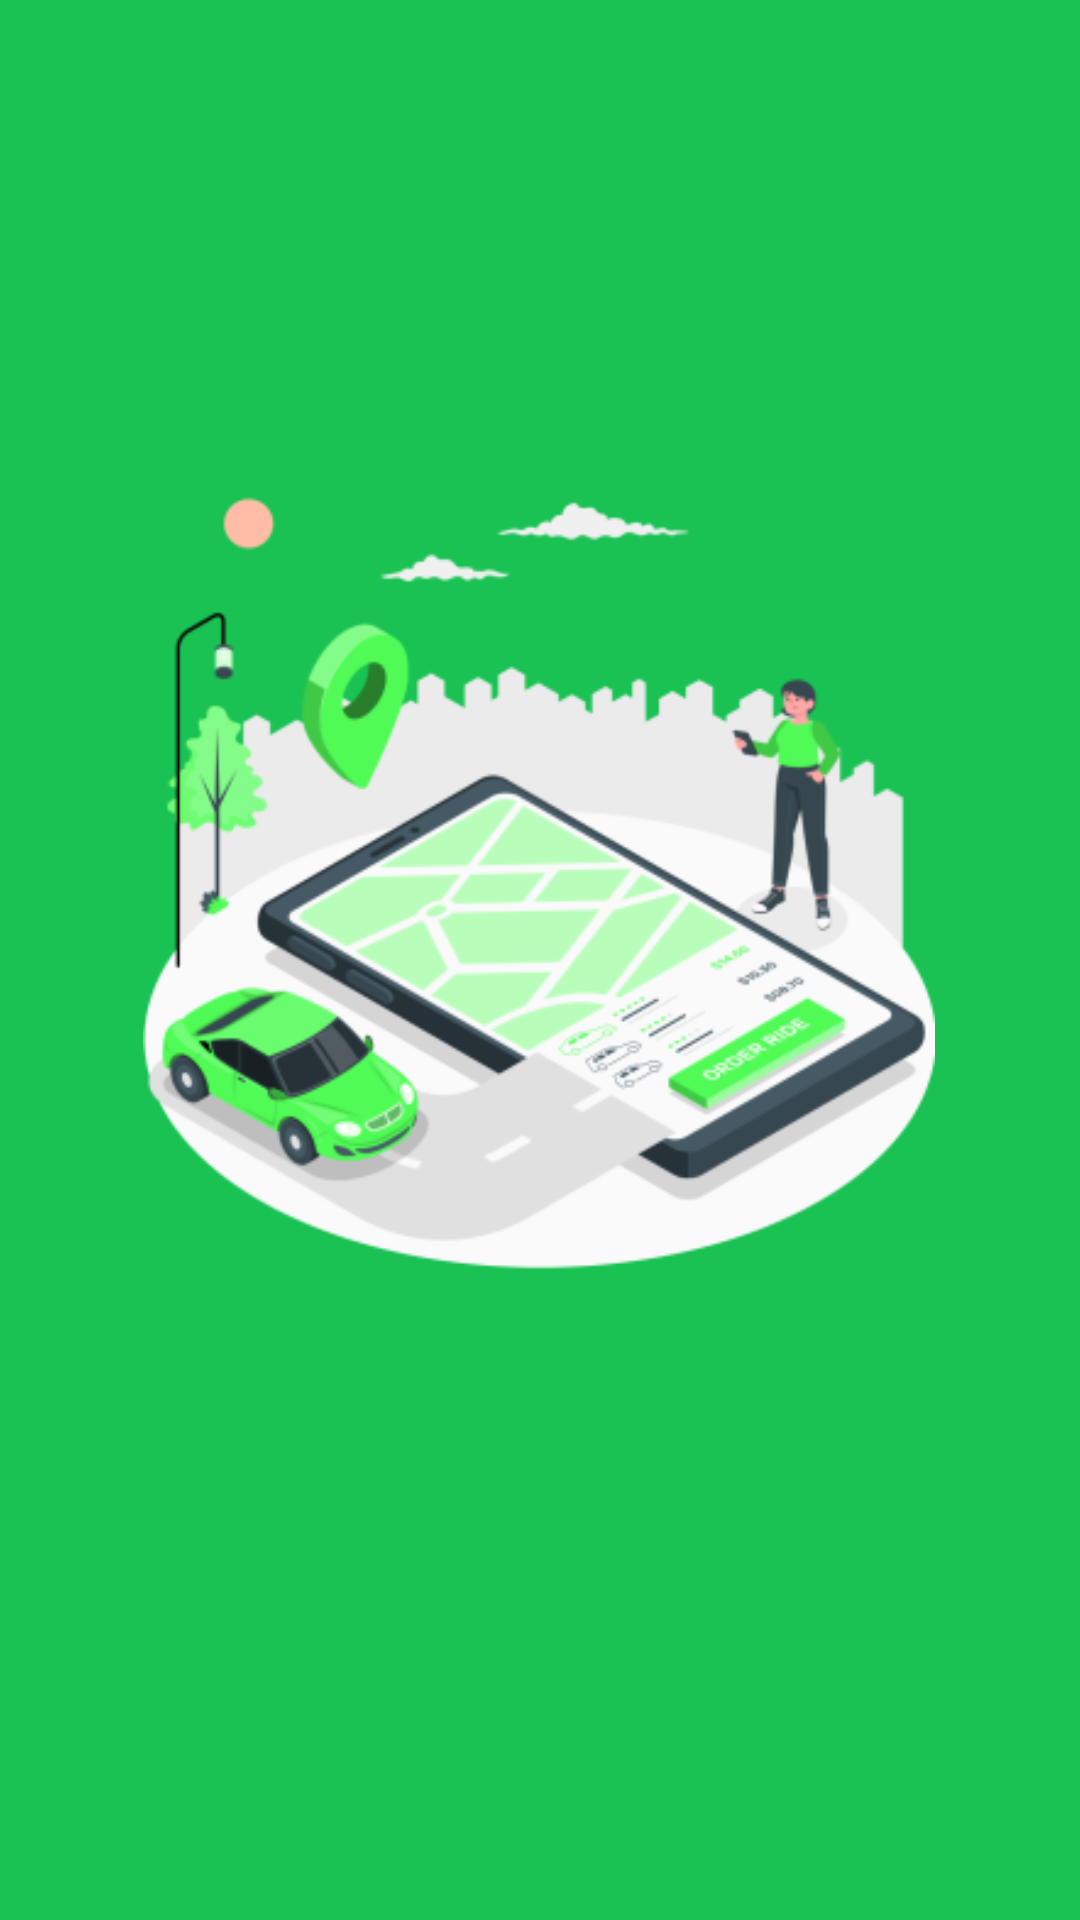

Android layout source for this screen:
<!-- AndroidManifest.xml: application theme Theme.AppCompat.NoActionBar -->
<!-- res/layout/activity_splash.xml -->
<?xml version="1.0" encoding="utf-8"?>
<androidx.constraintlayout.widget.ConstraintLayout xmlns:android="http://schemas.android.com/apk/res/android"
    xmlns:app="http://schemas.android.com/apk/res-auto"
    xmlns:tools="http://schemas.android.com/tools"
    android:layout_width="match_parent"
    android:layout_height="match_parent"
    tools:context=".pages.Splash"
    android:background="#19C253">
    <ImageView
        android:id="@+id/imageView"
        android:layout_width="264dp"
        android:layout_height="399dp"
        app:layout_constraintBottom_toBottomOf="parent"
        app:layout_constraintEnd_toEndOf="parent"
        app:layout_constraintHorizontal_bias="0.496"
        app:layout_constraintStart_toStartOf="parent"
        app:layout_constraintTop_toTopOf="parent"
        app:layout_constraintVertical_bias="0.388"
        app:srcCompat="@mipmap/home"

        />

</androidx.constraintlayout.widget.ConstraintLayout>
<!-- resources referenced by this layout -->
<resources>
  <!-- mipmap home: png bitmap (mipmap-hdpi, 18908 bytes) -->
</resources>
